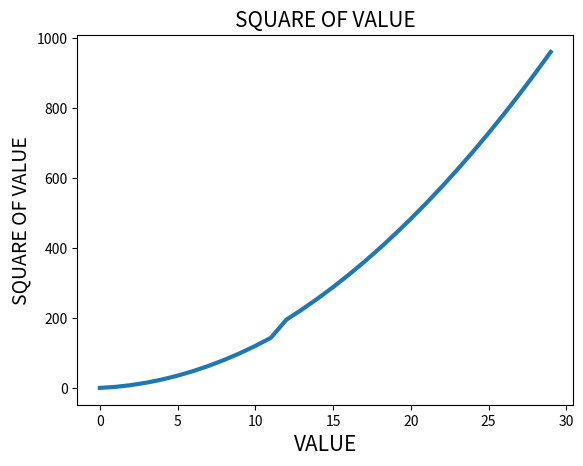

Write the Python code that produced this figure.
"""
LETS PLOT A SIMPLE LINE GRAPH USING MATPLOTLIB, AND THEN CUSTOMIZE IT TO
CREATE A MORE INFORMATIVE DATA VISUALIZATION. WELL USE THE SQUARE NUMBER
SEQUENCE 1, 4, 9, 16, 25 AS THE DATA FOR THE GRAPH.

"""

import matplotlib.pyplot as plt

squares = [1,4,9,16,25,36,49,64,81,100,121,144.169,196,225,256,289,324,361,400,441,484,529,576,625,676,729,784,841,900,961]

fig, ax = plt.subplots()

ax.plot(squares,linewidth=3)
ax.set_title("SQUARE OF VALUE",fontsize=15)
ax.set_xlabel("VALUE",fontsize=15)
ax.set_ylabel("SQUARE OF VALUE",fontsize=14)

plt.show()